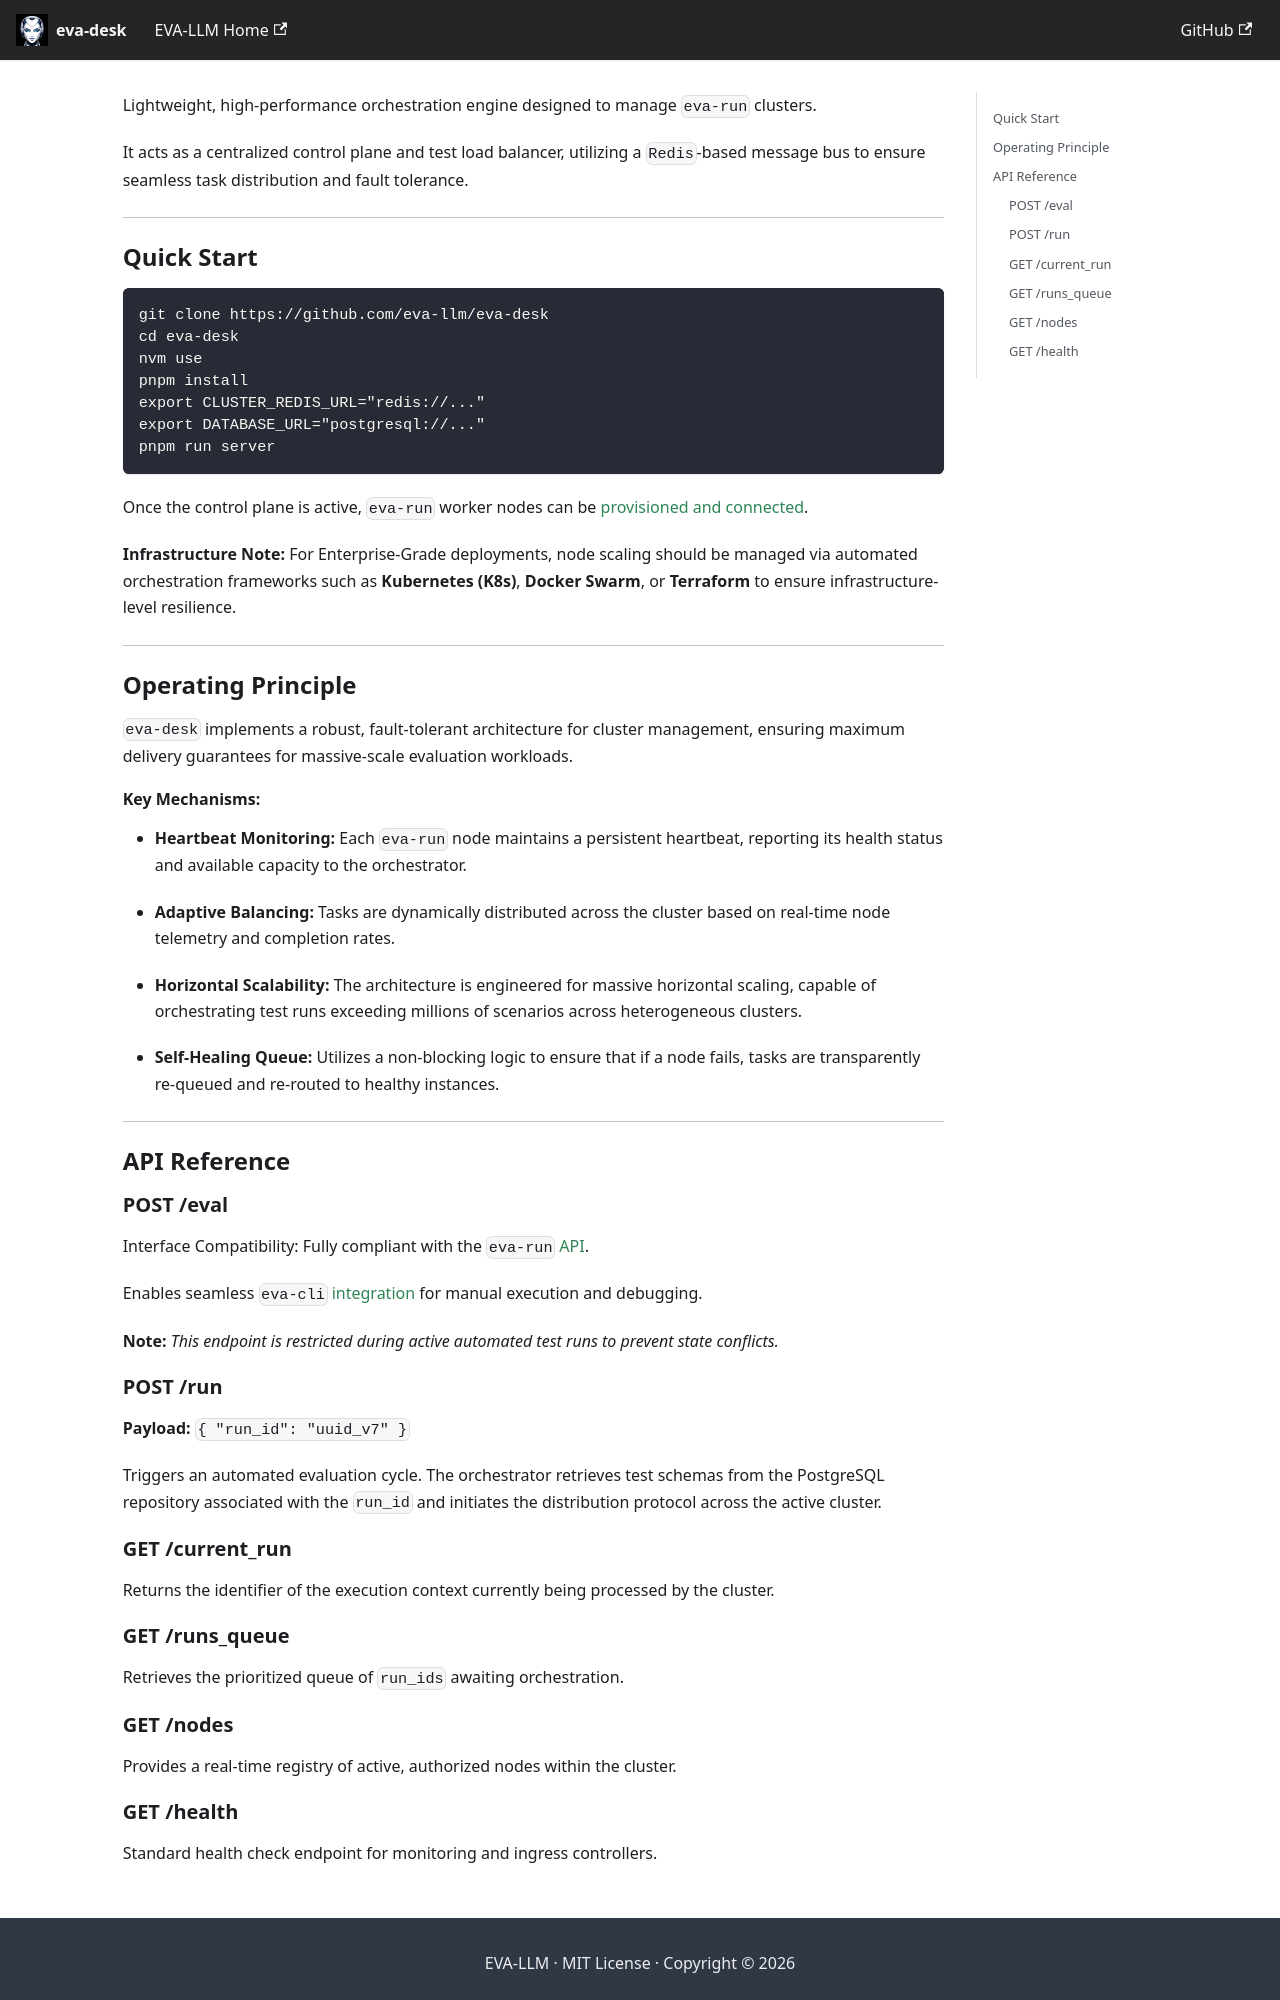

repository: eva-llm/eva-desk · page: index.html · generator: docusaurus

# eva-desk

Lightweight, high-performance orchestration engine designed to manage `eva-run` clusters.

It acts as a centralized control plane and test load balancer, utilizing a `Redis`-based message bus to ensure seamless task distribution and fault tolerance.

---

## Quick Start

```bash
git clone https://github.com/eva-llm/eva-desk
cd eva-desk
nvm use
pnpm install
export CLUSTER_REDIS_URL="redis://..."
export DATABASE_URL="postgresql://..."
pnpm run server
```

Once the control plane is active, `eva-run` worker nodes can be [provisioned and connected](https://eva-llm.github.io/eva-run/#quick-start).

**Infrastructure Note:** For Enterprise-Grade deployments, node scaling should be managed via automated orchestration frameworks such as **Kubernetes (K8s)**, **Docker Swarm**, or **Terraform** to ensure infrastructure-level resilience.

---

## Operating Principle

`eva-desk` implements a robust, fault-tolerant architecture for cluster management, ensuring maximum delivery guarantees for massive-scale evaluation workloads.

#### Key Mechanisms:
- **Heartbeat Monitoring:** Each `eva-run` node maintains a persistent heartbeat, reporting its health status and available capacity to the orchestrator.

- **Adaptive Balancing:** Tasks are dynamically distributed across the cluster based on real-time node telemetry and completion rates.

- **Horizontal Scalability:** The architecture is engineered for massive horizontal scaling, capable of orchestrating test runs exceeding millions of scenarios across heterogeneous clusters.

- **Self-Healing Queue:** Utilizes a non-blocking logic to ensure that if a node fails, tasks are transparently re-queued and re-routed to healthy instances.

---

## API Reference

### POST /eval
Interface Compatibility: Fully compliant with the `eva-run` [API](https://eva-llm.github.io/eva-run/#api).

Enables seamless `eva-cli` [integration](https://eva-llm.github.io/eva-cli/#configuration) for manual execution and debugging.

**Note:** _This endpoint is restricted during active automated test runs to prevent state conflicts._

### POST /run
**Payload:** `{ "run_id": "uuid_v7" }`

Triggers an automated evaluation cycle. The orchestrator retrieves test schemas from the PostgreSQL repository associated with the `run_id` and initiates the distribution protocol across the active cluster.

### GET /current_run
Returns the identifier of the execution context currently being processed by the cluster.

### GET /runs_queue
Retrieves the prioritized queue of `run_ids` awaiting orchestration.

### GET /nodes
Provides a real-time registry of active, authorized nodes within the cluster.
